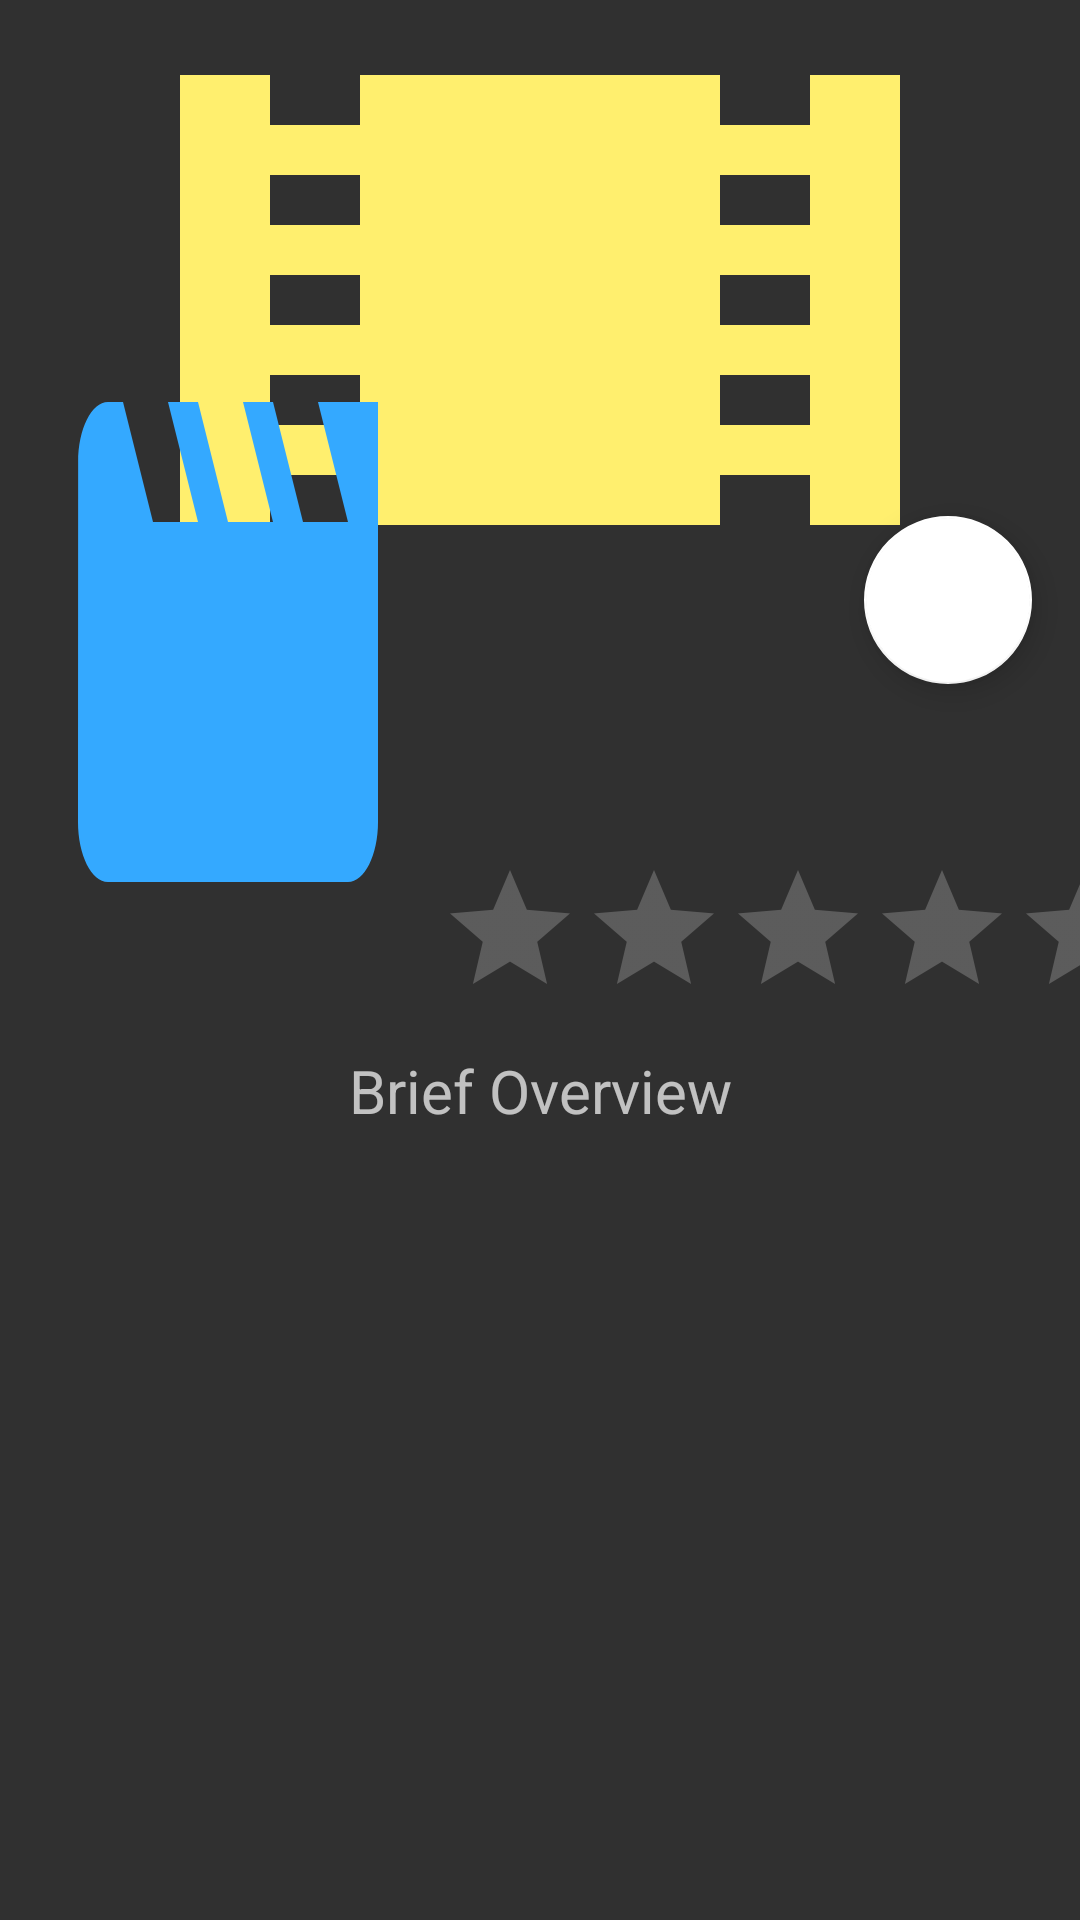

Layout XML and referenced resources for this Android screen:
<!-- AndroidManifest.xml: application theme AppTheme -->
<!-- res/layout/screen_details.xml -->
<layout xmlns:android="http://schemas.android.com/apk/res/android"
    xmlns:app="http://schemas.android.com/apk/res-auto">

    <androidx.core.widget.NestedScrollView
        android:layout_width="match_parent"
        android:layout_height="wrap_content">

        <androidx.constraintlayout.widget.ConstraintLayout
            android:layout_width="match_parent"
            android:layout_height="match_parent">

            <ProgressBar
                android:id="@+id/progress_loading"
                android:layout_width="wrap_content"
                android:layout_height="wrap_content"
                android:visibility="gone"
                app:layout_constraintBottom_toBottomOf="parent"
                app:layout_constraintLeft_toLeftOf="parent"
                app:layout_constraintRight_toRightOf="parent"
                app:layout_constraintTop_toTopOf="parent" />

            <ImageView
                android:id="@+id/img_cover"
                android:layout_width="match_parent"
                android:layout_height="200dp"
                android:background="@drawable/ic_local_movies_black_24dp"
                android:foreground="@drawable/scrim"
                android:scaleType="fitCenter"
                app:layout_constraintEnd_toEndOf="parent"
                app:layout_constraintStart_toStartOf="parent"
                app:layout_constraintTop_toTopOf="parent" />

            <ImageView
                android:id="@+id/img_poster"
                android:layout_width="120dp"
                android:layout_height="240dp"
                android:layout_marginStart="16dp"
                android:background="@drawable/ic_movie_black_24dp"
                android:contentDescription="@string/default_image_content_description"
                app:layout_constraintBottom_toBottomOf="@id/rating_score"
                app:layout_constraintLeft_toLeftOf="parent" />

            <com.google.android.material.floatingactionbutton.FloatingActionButton
                android:id="@+id/fab_add_favorite"
                android:layout_width="wrap_content"
                android:layout_height="wrap_content"
                android:layout_marginEnd="16dp"
                android:backgroundTint="@android:color/white"
                app:layout_constraintBottom_toBottomOf="@+id/img_cover"
                app:layout_constraintEnd_toEndOf="parent"
                app:layout_constraintTop_toBottomOf="@+id/img_cover" />

            <TextView
                android:id="@+id/text_title"
                style="@style/TextAppearanceTextView"
                android:layout_width="0dp"
                android:layout_height="wrap_content"
                android:layout_marginStart="8dp"
                android:layout_marginTop="28dp"
                android:layout_marginEnd="16dp"
                android:fontFamily="sans-serif"
                android:textSize="20sp"
                android:textStyle="normal"
                app:layout_constraintEnd_toEndOf="parent"
                app:layout_constraintStart_toEndOf="@+id/img_poster"
                app:layout_constraintTop_toBottomOf="@+id/img_cover" />

            <TextView
                android:id="@+id/text_release_date"
                style="@style/TextAppearanceTextView"
                android:layout_width="0dp"
                android:layout_height="wrap_content"
                android:layout_marginStart="8dp"
                android:layout_marginTop="4dp"
                android:layout_marginEnd="16dp"
                app:layout_constraintEnd_toEndOf="parent"
                app:layout_constraintStart_toEndOf="@+id/img_poster"
                app:layout_constraintTop_toBottomOf="@+id/text_title" />


            <RatingBar
                android:id="@+id/rating_score"
                android:layout_width="wrap_content"
                android:layout_height="48dp"
                android:layout_marginLeft="10dp"
                android:layout_marginTop="8dp"
                android:layout_marginBottom="8dp"
                android:isIndicator="true"
                android:numStars="5"
                android:stepSize="0.5"
                app:layout_constraintBottom_toTopOf="@+id/text_synopsis_title"
                app:layout_constraintLeft_toRightOf="@id/img_poster"
                app:layout_constraintTop_toBottomOf="@+id/text_release_date" />

            <TextView
                android:id="@+id/text_synopsis_title"
                style="@style/TextAppearanceTextView"
                android:layout_width="wrap_content"
                android:layout_height="wrap_content"
                android:layout_marginStart="16dp"
                android:layout_marginTop="16dp"
                android:layout_marginEnd="16dp"
                android:fontFamily="sans-serif-medium"
                android:paddingStart="16dp"
                android:paddingEnd="16dp"
                android:text="Brief Overview"
                android:textSize="20sp"
                app:layout_constraintEnd_toEndOf="parent"
                app:layout_constraintStart_toStartOf="parent"
                app:layout_constraintTop_toBottomOf="@+id/rating_score" />

            <TextView
                android:id="@+id/text_synopsis"
                style="@style/TextAppearanceTextView"
                android:layout_width="match_parent"
                android:layout_height="wrap_content"
                android:layout_marginStart="16dp"
                android:layout_marginTop="8dp"
                android:layout_marginEnd="16dp"
                android:layout_marginBottom="16dp"
                android:fontFamily="sans-serif"
                android:textSize="14sp"
                android:textStyle="normal"
                app:layout_constraintEnd_toEndOf="parent"
                app:layout_constraintStart_toStartOf="parent"
                app:layout_constraintTop_toBottomOf="@+id/text_synopsis_title" />


        </androidx.constraintlayout.widget.ConstraintLayout>
    </androidx.core.widget.NestedScrollView>
</layout>
<!-- resources referenced by this layout -->
<resources>
  <!-- drawable ic_local_movies_black_24dp (drawable) -->
  <vector xmlns:android="http://schemas.android.com/apk/res/android"
      android:width="24dp"
      android:height="24dp"
      android:tint="#FFEF6E"
      android:viewportWidth="24.0"
      android:viewportHeight="24.0">
      <path
          android:fillColor="#FF000000"
          android:pathData="M18,3v2h-2L16,3L8,3v2L6,5L6,3L4,3v18h2v-2h2v2h8v-2h2v2h2L20,3h-2zM8,17L6,17v-2h2v2zM8,13L6,13v-2h2v2zM8,9L6,9L6,7h2v2zM18,17h-2v-2h2v2zM18,13h-2v-2h2v2zM18,9h-2L16,7h2v2z" />
  </vector>
  <!-- drawable ic_movie_black_24dp (drawable) -->
  <vector xmlns:android="http://schemas.android.com/apk/res/android"
      android:width="24dp"
      android:height="24dp"
      android:tint="#34A9FF"
      android:viewportWidth="24.0"
      android:viewportHeight="24.0">
      <path
          android:fillColor="#FF000000"
          android:pathData="M18,4l2,4h-3l-2,-4h-2l2,4h-3l-2,-4H8l2,4H7L5,4H4c-1.1,0 -1.99,0.9 -1.99,2L2,18c0,1.1 0.9,2 2,2h16c1.1,0 2,-0.9 2,-2V4h-4z" />
  </vector>
  <!-- drawable scrim (drawable) -->
  <?xml version="1.0" encoding="utf-8"?>
  <shape xmlns:android="http://schemas.android.com/apk/res/android">
  
      <gradient
          android:angle="90"
          android:centerColor="#66000000"
          android:centerY="0.3"
          android:endColor="#00000000"
          android:startColor="#CC000000"
          android:type="linear" />
  </shape>
  <string name="default_image_content_description">Movie poster</string>
  <style name="TextAppearanceTextView" parent="@android:style/Widget.TextView">
          <item name="android:foreground">?android:selectableItemBackground</item>
          <item name="android:gravity">center</item>
          <item name="fontFamily">@font/nova_reg</item>
      </style>
  <style name="AppTheme" parent="Theme.AppCompat.NoActionBar">
          
          <item name="colorPrimary">@color/colorPrimary</item>
          <item name="colorPrimaryDark">@color/colorPrimaryDark</item>
          <item name="colorAccent">@color/colorAccent</item>
      </style>
  <color name="colorPrimary">#000000</color>
  <color name="colorPrimaryDark">#000000</color>
  <color name="colorAccent">#FFFFFF</color>
</resources>
